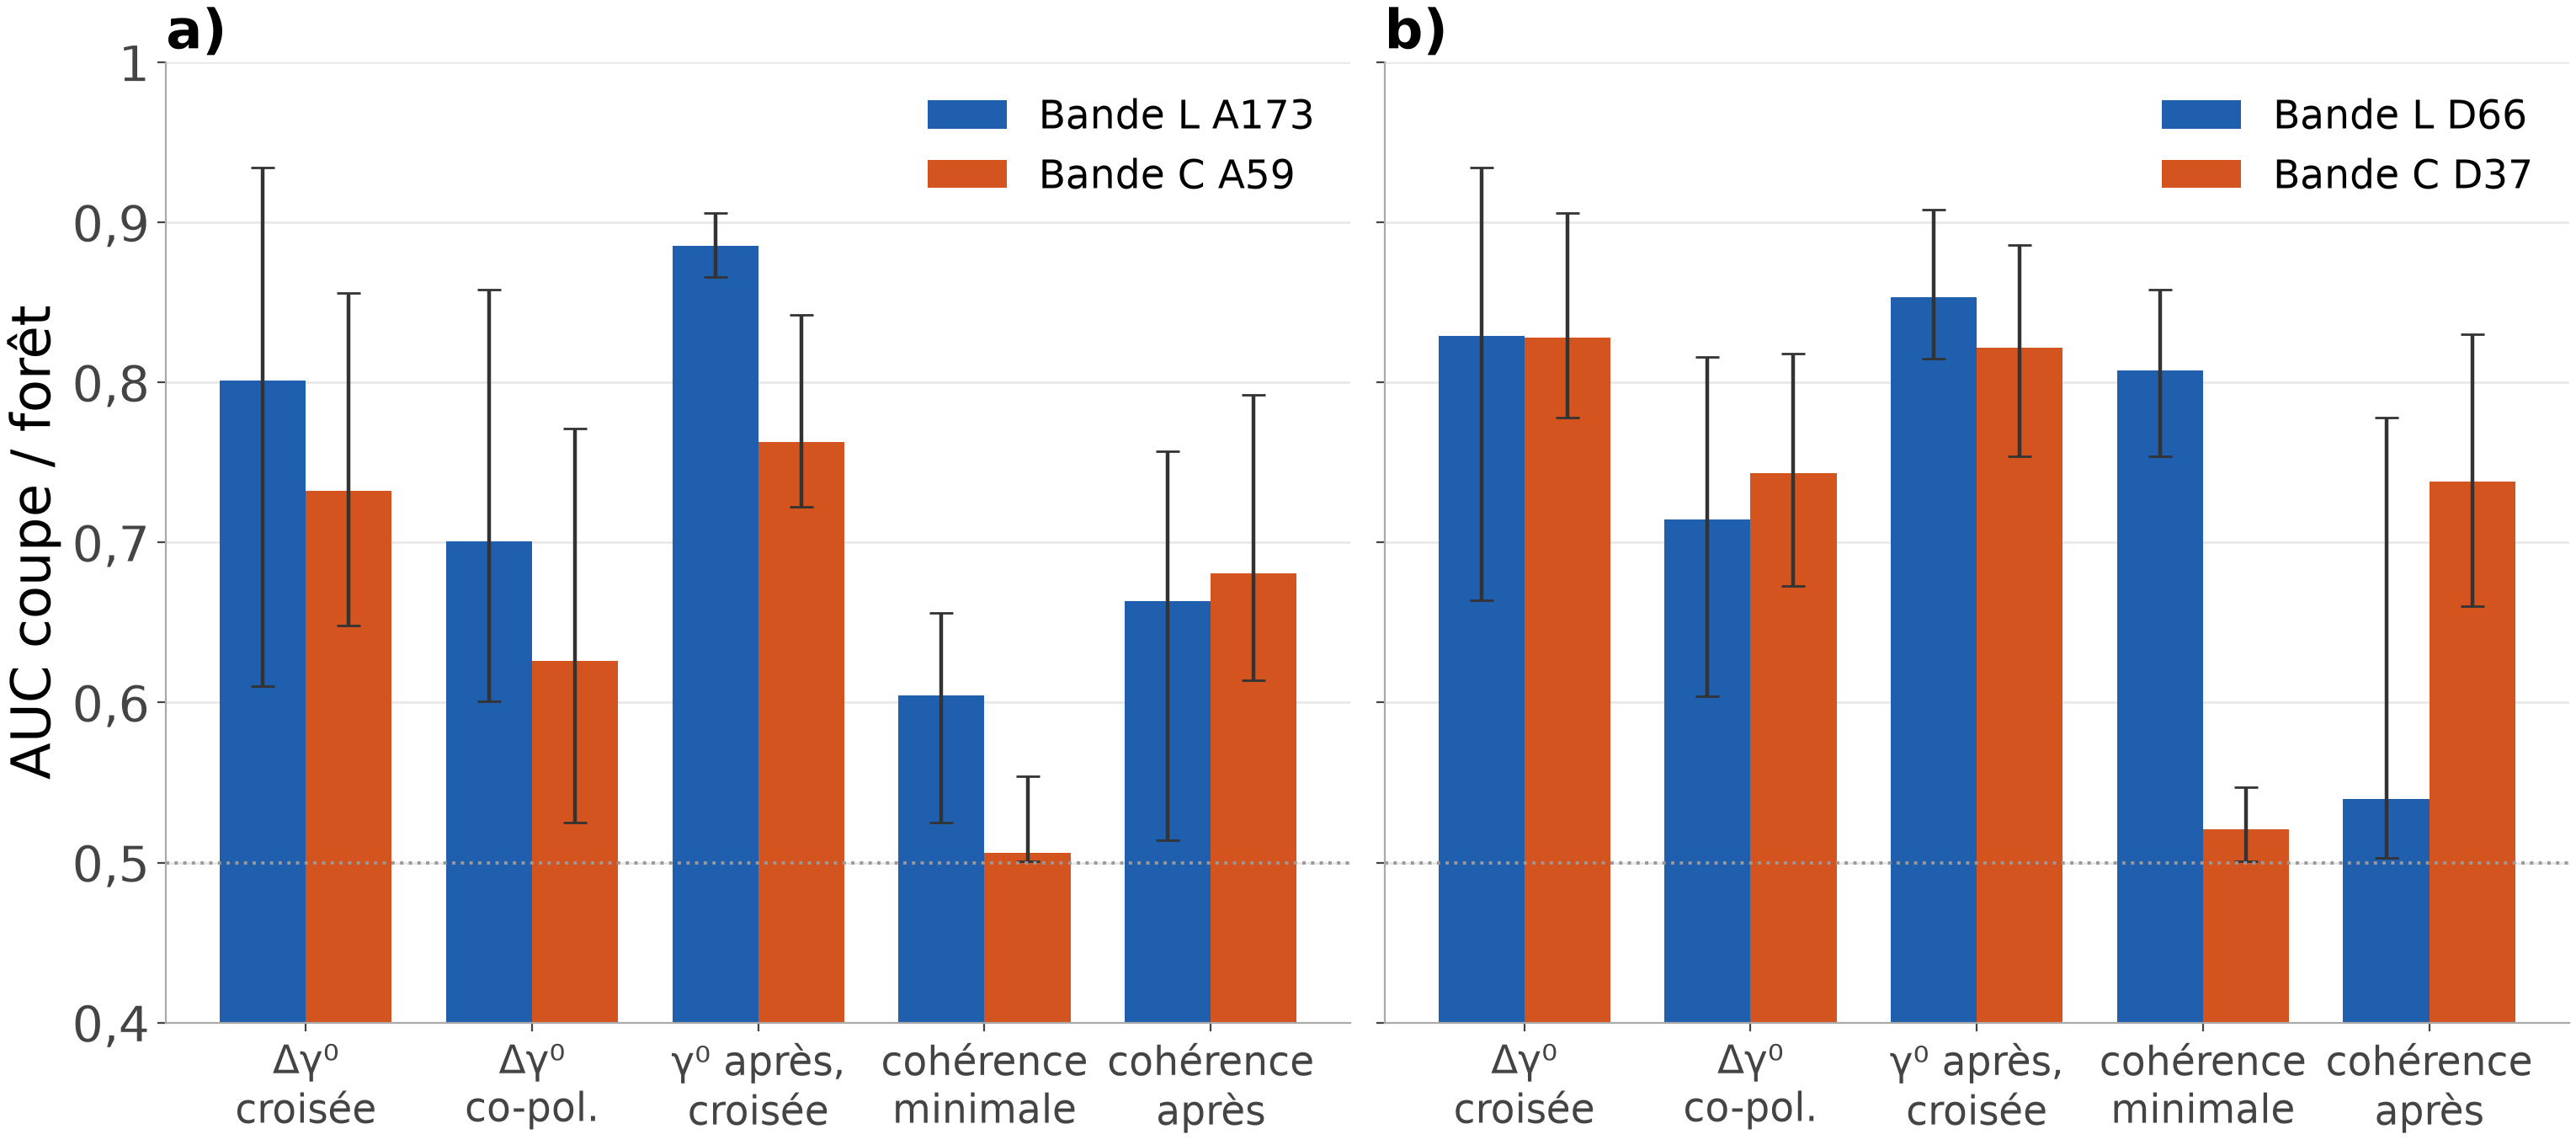

The data file committed next to this chart (first rows):
geometry, serie, variable, auc, lo, hi
asc, L A173, d_g0_HV, 0.801, 0.61, 0.934
asc, L A173, d_g0_HH, 0.701, 0.601, 0.858
asc, L A173, g0_post_HV, 0.885, 0.866, 0.906
asc, L A173, coh_min_HH, 0.604, 0.525, 0.656
asc, L A173, coh_post_HH, 0.663, 0.514, 0.757
asc, C A59, d_g0_VH, 0.732, 0.648, 0.856
asc, C A59, d_g0_VV, 0.626, 0.525, 0.771
asc, C A59, g0_post_VH, 0.763, 0.722, 0.842
asc, C A59, coh_min_VV, 0.506, 0.501, 0.554
asc, C A59, coh_post_VV, 0.681, 0.614, 0.792
desc, L D66, d_g0_HV, 0.829, 0.664, 0.934
desc, L D66, d_g0_HH, 0.715, 0.604, 0.816
desc, L D66, g0_post_HV, 0.853, 0.815, 0.908
desc, L D66, coh_min_HH, 0.807, 0.754, 0.858
desc, L D66, coh_post_HH, 0.54, 0.503, 0.778
desc, C D37, d_g0_VH, 0.828, 0.778, 0.906
desc, C D37, d_g0_VV, 0.743, 0.673, 0.818
desc, C D37, g0_post_VH, 0.822, 0.754, 0.886
desc, C D37, coh_min_VV, 0.521, 0.501, 0.547
desc, C D37, coh_post_VV, 0.738, 0.66, 0.83
